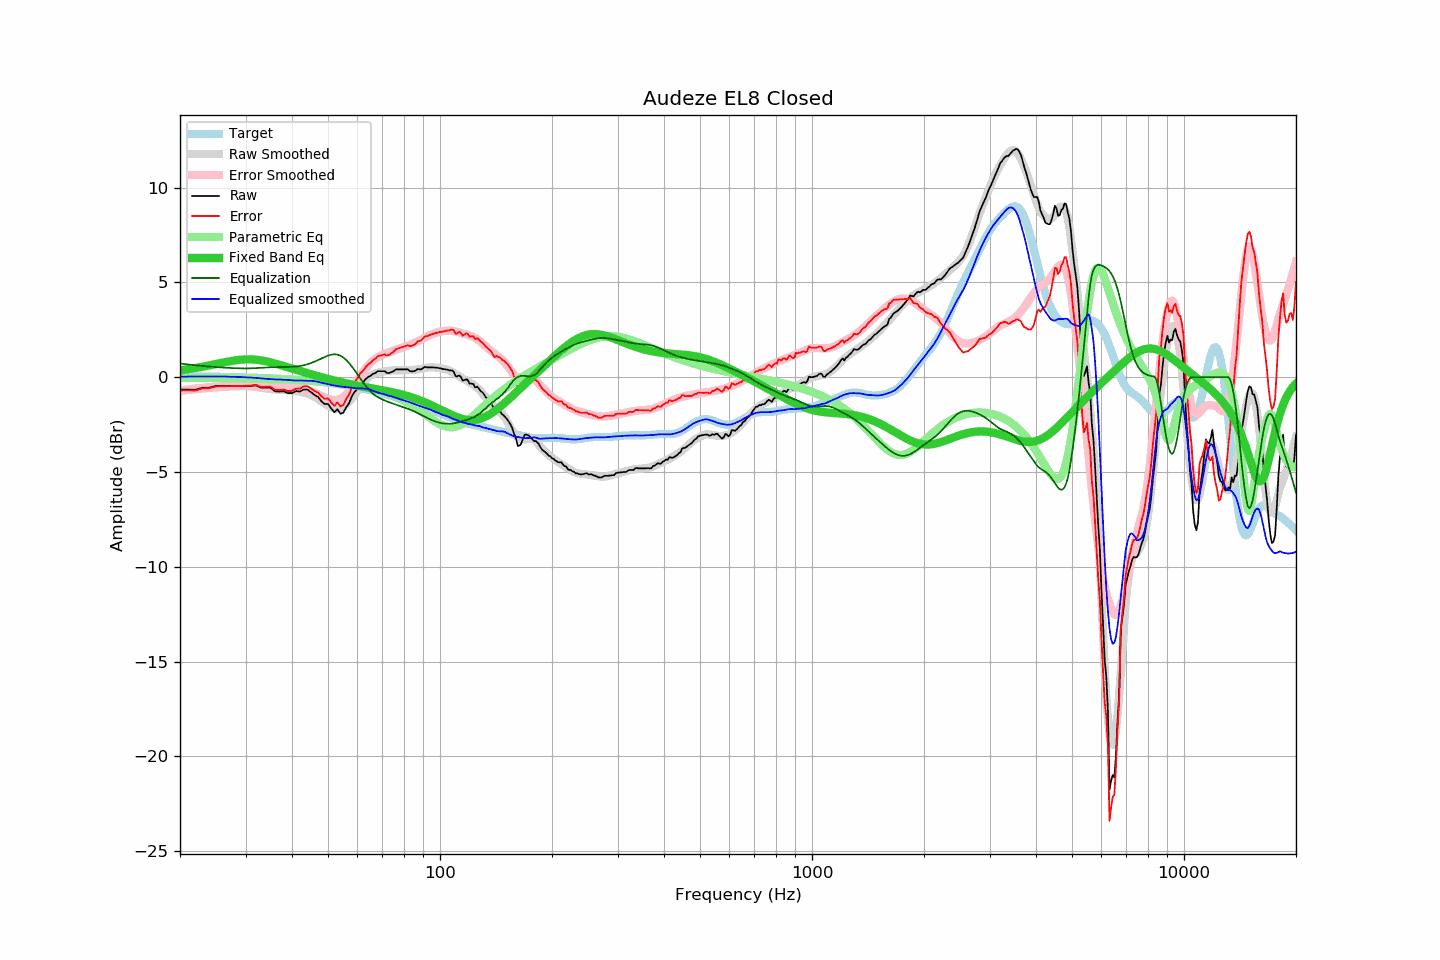

The data file committed next to this chart (first rows):
frequency, raw, error, smoothed, error_smoothed, equalization, parametric_eq, equalized_raw, equalized_smoothed, target
20, -0.65, -0.70, -0.69, -0.72, 0.72, 0.36, 0.07, 0.03, 0.05
21, -0.65, -0.70, -0.64, -0.67, 0.67, 0.42, 0.02, 0.03, 0.05
22, -0.66, -0.70, -0.59, -0.63, 0.63, 0.48, -0.03, 0.04, 0.04
23, -0.55, -0.59, -0.55, -0.59, 0.59, 0.55, 0.04, 0.04, 0.04
24, -0.55, -0.58, -0.52, -0.56, 0.56, 0.62, 0.01, 0.04, 0.03
25, -0.46, -0.49, -0.49, -0.53, 0.53, 0.70, 0.07, 0.04, 0.03
26, -0.46, -0.48, -0.48, -0.51, 0.51, 0.77, 0.05, 0.03, 0.02
27, -0.46, -0.47, -0.46, -0.49, 0.49, 0.83, 0.03, 0.03, 0.01
28, -0.46, -0.47, -0.46, -0.48, 0.48, 0.88, 0.02, 0.02, 0.01
29, -0.46, -0.46, -0.46, -0.47, 0.47, 0.92, 0.01, 0.01, -0.00
30, -0.46, -0.45, -0.46, -0.46, 0.46, 0.94, 0.00, -0.00, -0.01
31, -0.46, -0.44, -0.49, -0.47, 0.47, 0.94, 0.01, -0.02, -0.02
32, -0.43, -0.40, -0.52, -0.48, 0.48, 0.92, 0.05, -0.04, -0.03
33, -0.55, -0.51, -0.56, -0.50, 0.50, 0.89, -0.05, -0.06, -0.04
34, -0.55, -0.50, -0.60, -0.51, 0.51, 0.84, -0.04, -0.08, -0.05
35, -0.55, -0.49, -0.63, -0.52, 0.52, 0.79, -0.03, -0.10, -0.06
36, -0.74, -0.67, -0.64, -0.53, 0.53, 0.72, -0.21, -0.11, -0.07
37, -0.76, -0.68, -0.66, -0.54, 0.54, 0.66, -0.22, -0.12, -0.08
38, -0.74, -0.65, -0.67, -0.54, 0.54, 0.59, -0.20, -0.13, -0.09
39, -0.84, -0.74, -0.68, -0.54, 0.54, 0.52, -0.30, -0.14, -0.10
40, -0.84, -0.72, -0.71, -0.55, 0.55, 0.45, -0.29, -0.16, -0.12
41, -0.73, -0.60, -0.74, -0.56, 0.56, 0.39, -0.17, -0.17, -0.13
42, -0.76, -0.61, -0.76, -0.59, 0.59, 0.33, -0.17, -0.17, -0.15
43, -0.65, -0.49, -0.81, -0.63, 0.63, 0.27, -0.02, -0.18, -0.16
44, -0.65, -0.47, -0.87, -0.68, 0.68, 0.21, 0.03, -0.18, -0.18
45, -0.79, -0.59, -0.94, -0.75, 0.75, 0.15, -0.04, -0.19, -0.20
46, -0.94, -0.72, -1.03, -0.82, 0.82, 0.10, -0.12, -0.21, -0.22
47, -1.04, -0.81, -1.15, -0.91, 0.91, 0.05, -0.13, -0.24, -0.23
48, -1.27, -1.02, -1.28, -0.99, 0.99, 0.00, -0.28, -0.29, -0.25
49, -1.42, -1.15, -1.40, -1.07, 1.07, -0.04, -0.35, -0.33, -0.27
50, -1.41, -1.12, -1.51, -1.14, 1.14, -0.09, -0.27, -0.37, -0.29
51, -1.65, -1.33, -1.60, -1.19, 1.19, -0.13, -0.46, -0.41, -0.32
52, -1.85, -1.51, -1.64, -1.21, 1.21, -0.17, -0.64, -0.44, -0.34
53, -1.69, -1.33, -1.66, -1.19, 1.19, -0.21, -0.50, -0.47, -0.36
54, -1.93, -1.55, -1.63, -1.13, 1.13, -0.25, -0.80, -0.49, -0.38
55, -1.87, -1.46, -1.54, -1.04, 1.04, -0.29, -0.83, -0.51, -0.41
56, -1.57, -1.14, -1.43, -0.90, 0.90, -0.32, -0.67, -0.53, -0.43
57, -1.36, -0.90, -1.29, -0.74, 0.74, -0.36, -0.62, -0.54, -0.46
58, -0.99, -0.50, -1.11, -0.56, 0.56, -0.39, -0.43, -0.56, -0.49
59, -0.77, -0.26, -0.93, -0.36, 0.36, -0.42, -0.41, -0.57, -0.51
60, -0.60, -0.06, -0.74, -0.15, 0.15, -0.45, -0.45, -0.59, -0.54
61, -0.38, 0.19, -0.53, 0.06, -0.06, -0.48, -0.44, -0.59, -0.57
62, -0.28, 0.32, -0.33, 0.26, -0.26, -0.50, -0.54, -0.59, -0.60
63, -0.12, 0.51, -0.17, 0.44, -0.44, -0.53, -0.56, -0.61, -0.63
64, 0.00, 0.66, -0.02, 0.60, -0.60, -0.56, -0.60, -0.62, -0.66
65, 0.07, 0.76, 0.09, 0.75, -0.75, -0.58, -0.68, -0.66, -0.69
66, 0.17, 0.89, 0.15, 0.87, -0.87, -0.60, -0.70, -0.72, -0.72
67, 0.22, 0.97, 0.21, 0.97, -0.97, -0.62, -0.75, -0.77, -0.75
68, 0.32, 1.11, 0.24, 1.05, -1.05, -0.65, -0.73, -0.81, -0.79
69, 0.32, 1.14, 0.27, 1.11, -1.11, -0.67, -0.79, -0.84, -0.82
70, 0.32, 1.17, 0.30, 1.17, -1.17, -0.69, -0.85, -0.88, -0.85
71, 0.32, 1.21, 0.31, 1.23, -1.23, -0.71, -0.91, -0.91, -0.89
72, 0.22, 1.14, 0.33, 1.28, -1.28, -0.74, -1.06, -0.95, -0.92
73, 0.22, 1.17, 0.34, 1.32, -1.32, -0.76, -1.10, -0.98, -0.95
74, 0.27, 1.26, 0.35, 1.36, -1.36, -0.78, -1.09, -1.01, -0.99
75, 0.32, 1.34, 0.36, 1.40, -1.40, -0.81, -1.08, -1.04, -1.02
76, 0.41, 1.47, 0.36, 1.44, -1.44, -0.83, -1.03, -1.08, -1.06
77, 0.41, 1.50, 0.36, 1.48, -1.48, -0.86, -1.07, -1.12, -1.09
78, 0.41, 1.54, 0.36, 1.52, -1.52, -0.88, -1.11, -1.16, -1.13
79, 0.41, 1.58, 0.37, 1.56, -1.56, -0.91, -1.15, -1.19, -1.17
... 553 more rows
